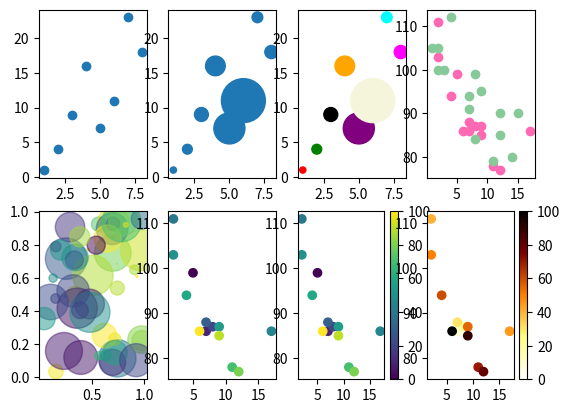

Generate this figure with matplotlib:
"""
https://www.runoob.com/matplotlib/matplotlib-scatter.html
"""

import matplotlib.pyplot as plt
import numpy as np

x = np.array([1, 2, 3, 4, 5, 6, 7, 8])
y = np.array([1, 4, 9, 16, 7, 11, 23, 18])
sizes = np.array([20, 50, 100, 200, 500, 1000, 60, 90])
colors = np.array(
    ["red", "green", "black", "orange", "purple", "beige", "cyan", "magenta"]
)

# 1
plt.subplot(2, 4, 1)
plt.scatter(x, y)

# 2
plt.subplot(2, 4, 2)
plt.scatter(x, y, s=sizes)

# 3
plt.subplot(2, 4, 3)
plt.scatter(x, y, s=sizes, c=colors)

# 4
plt.subplot(2, 4, 4)
x = np.array([5, 7, 8, 7, 2, 17, 2, 9, 4, 11, 12, 9, 6])
y = np.array([99, 86, 87, 88, 111, 86, 103, 87, 94, 78, 77, 85, 86])
plt.scatter(x, y, color='hotpink')

x = np.array([2, 2, 8, 1, 15, 8, 12, 9, 7, 3, 11, 4, 7, 14, 12])
y = np.array([100, 105, 84, 105, 90, 99, 90, 95, 94, 100, 79, 112, 91, 80, 85])
plt.scatter(x, y, color='#88c999')

# 5
plt.subplot(2, 4, 5)
np.random.seed(19680801)
N = 50
x = np.random.rand(N)
y = np.random.rand(N)
colors = np.random.rand(N)
area = (30 * np.random.rand(N)) ** 2  # 0 to 15 point radii

plt.scatter(x, y, s=area, c=colors, alpha=0.5)  # 设置颜色及透明度

# 6
plt.subplot(2, 4, 6)
x = np.array([5, 7, 8, 7, 2, 17, 2, 9, 4, 11, 12, 9, 6])
y = np.array([99, 86, 87, 88, 111, 86, 103, 87, 94, 78, 77, 85, 86])
colors = np.array([0, 10, 20, 30, 40, 45, 50, 55, 60, 70, 80, 90, 100])

plt.scatter(x, y, c=colors, cmap='viridis')

# 7
plt.subplot(2, 4, 7)
x = np.array([5, 7, 8, 7, 2, 17, 2, 9, 4, 11, 12, 9, 6])
y = np.array([99, 86, 87, 88, 111, 86, 103, 87, 94, 78, 77, 85, 86])
colors = np.array([0, 10, 20, 30, 40, 45, 50, 55, 60, 70, 80, 90, 100])

plt.scatter(x, y, c=colors, cmap='viridis')

plt.colorbar()

# 8
plt.subplot(2, 4, 8)
x = np.array([5, 7, 8, 7, 2, 17, 2, 9, 4, 11, 12, 9, 6])
y = np.array([99, 86, 87, 88, 111, 86, 103, 87, 94, 78, 77, 85, 86])
colors = np.array([0, 10, 20, 30, 40, 45, 50, 55, 60, 70, 80, 90, 100])

plt.scatter(x, y, c=colors, cmap='afmhot_r')
plt.colorbar()

plt.show()
